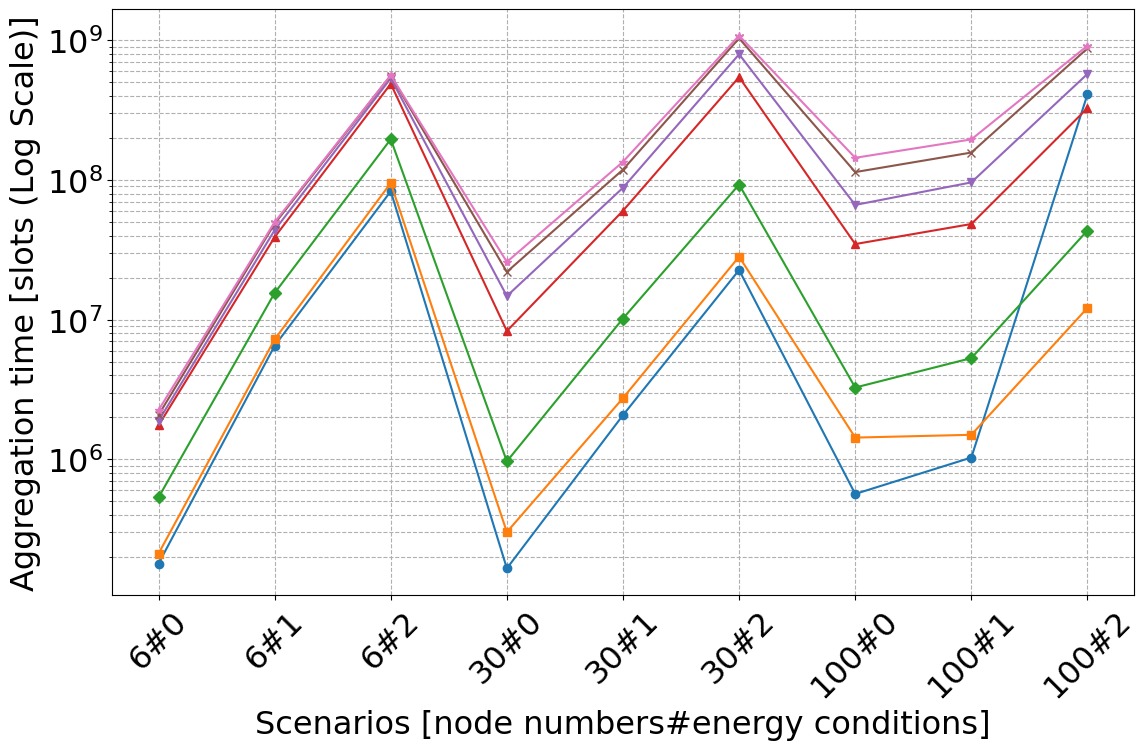

Source code (Python):







import matplotlib.pyplot as plt


linkedlist_0_per   = [179272, 6502493, 83126369, 165779, 2073149, 22691879, 565399, 1030599, 411162799]
linkedlist_1_per   = [211277, 7230143, 95305493, 301439, 2747009, 28288469, 1431799, 1499399, 12152199]
linkedlist_10_per  = [533645, 15536479, 196116665, 967859, 10200539, 92884859, 3268499, 5306899, 43533899]
linkedlist_50_per  = [1749568, 39001449, 488874496, 8299829, 60328409, 546046559, 34816099, 48454999, 327591773]
linkedlist_70_per  = [1884396, 43804235, 536125696, 14767293, 88118307, 796034245, 66365971, 96244831, 575630437]
linkedlist_90_per  = [2077175, 48666979, 560627899, 22006848, 118782899, 1035728326, 114073701, 157400652, 876997398]
linkedlist_100_per = [2251611, 49946454, 563105608, 25933355, 135222199, 1082027865, 144364811, 195476448, 916322162]




ring_0_per   = [616834, 9516634, 118536502, 218910, 32833784, 136554268, 735600, 353078374, 501802661]
ring_1_per   = [705352, 10536758, 130578072, 30112542, 32125390, 107896534, 384362378, 305229642, 619213869]
ring_10_per  = [841840, 19906916, 241200596, 21671352, 36925736, 140578318, 294667998, 262172784, 866343233]
ring_50_per  = [2491492, 53162518, 676890382, 15649106, 55258072, 369094962, 332517407, 355970501, 788348880]
ring_70_per  = [2882081, 56403260, 738498212, 20968646, 67099746, 496292956, 357207966, 455724409, 871205451]
ring_90_per  = [3901786, 77351362, 864714762, 23883792, 83488872, 609834764, 491899022, 324294580, 1099342240]
ring_100_per = [3427353, 71980829, 793629514, 24514819, 95112604, 680013787, 457673281, 546679472, 1179298244]



tree_0_per   = [286451, 8115287, 98918657, 2551919, 4363709, 42498479, 29176499, 8798399, 22418999]
tree_1_per   = [331498, 8982395, 106650401, 2766839, 5819639, 50070869, 40327599, 10227999, 28495699]
tree_10_per  = [728261, 17044071, 199813871, 3180389, 15482399, 118341449, 20436399, 14007799, 77407799]
tree_50_per  = [1581888, 36499777, 445378914, 9948119, 59388742, 507851712, 54707099, 73801599, 392732767]
tree_70_per  = [1807634, 40044406, 471944926, 15193619, 81788019, 688684068, 97691232, 129079399, 656295708]
tree_90_per  = [1961731, 42995672, 518394715, 20949389, 102721259, 831441837, 155209799, 205115714, 923282350]
tree_100_per = [2033194, 44721581, 520537137, 24015690, 113513984, 894032518, 191135217, 247687085, 1084982572]

# Updated x_labels
x_labels = ["6#0", "6#1", "6#2", "30#0", "30#1", "30#2", "100#0", "100#1", "100#2"]

# Plotting the data with the updated x_labels
plt.figure(figsize=(12, 8))

plt.rcParams.update(plt.rcParamsDefault)
plt.rcParams['font.size'] = str(23)
plt.rcParams['font.family'] = 'Arial'

plt.plot(x_labels, linkedlist_0_per, marker='o', label='#0%')
plt.plot(x_labels, linkedlist_1_per, marker='s', label='#1%')
plt.plot(x_labels, linkedlist_10_per, marker='D', label='#10%')
plt.plot(x_labels, linkedlist_50_per, marker='^', label='#50%')
plt.plot(x_labels, linkedlist_70_per, marker='v', label='#70%')
plt.plot(x_labels, linkedlist_90_per, marker='x', label='#90%')
plt.plot(x_labels, linkedlist_100_per, marker='*', label='#100%')

# plt.plot(x_labels, ring_0_per, marker='o', label='#0%')
# plt.plot(x_labels, ring_1_per, marker='s', label='#1%')
# plt.plot(x_labels, ring_10_per, marker='D', label='#10%')
# plt.plot(x_labels, ring_50_per, marker='^', label='#50%')
# plt.plot(x_labels, ring_70_per, marker='v', label='#70%')
# plt.plot(x_labels, ring_90_per, marker='x', label='#90%')
# plt.plot(x_labels, ring_100_per, marker='*', label='#100%')

# plt.plot(x_labels, tree_0_per, marker='o', label='#0%')
# plt.plot(x_labels, tree_1_per, marker='s', label='#1%')
# plt.plot(x_labels, tree_10_per, marker='D', label='#10%')
# plt.plot(x_labels, tree_50_per, marker='^', label='#50%')
# plt.plot(x_labels, tree_70_per, marker='v', label='#70%')
# plt.plot(x_labels, tree_90_per, marker='x', label='#90%')
# plt.plot(x_labels, tree_100_per, marker='*', label='#100%')

plt.xlabel('Scenarios [node numbers#energy conditions]')
plt.ylabel('Aggregation time [slots (Log Scale)]')
plt.yscale('log')  # Applying logarithmic scale to the y-axis
#plt.title('Performance Comparison Across Different Operations (Log Scale)')
#plt.legend(title='Power-off rates')
plt.grid(True, which="both", ls="--")
plt.xticks(rotation=45)
plt.tight_layout()

plt.savefig("linkedlist_reduce.pdf", format='pdf')

# plt.savefig("ring_reduce.pdf", format='pdf')


# plt.savefig("tree_reduce.pdf", format='pdf')


